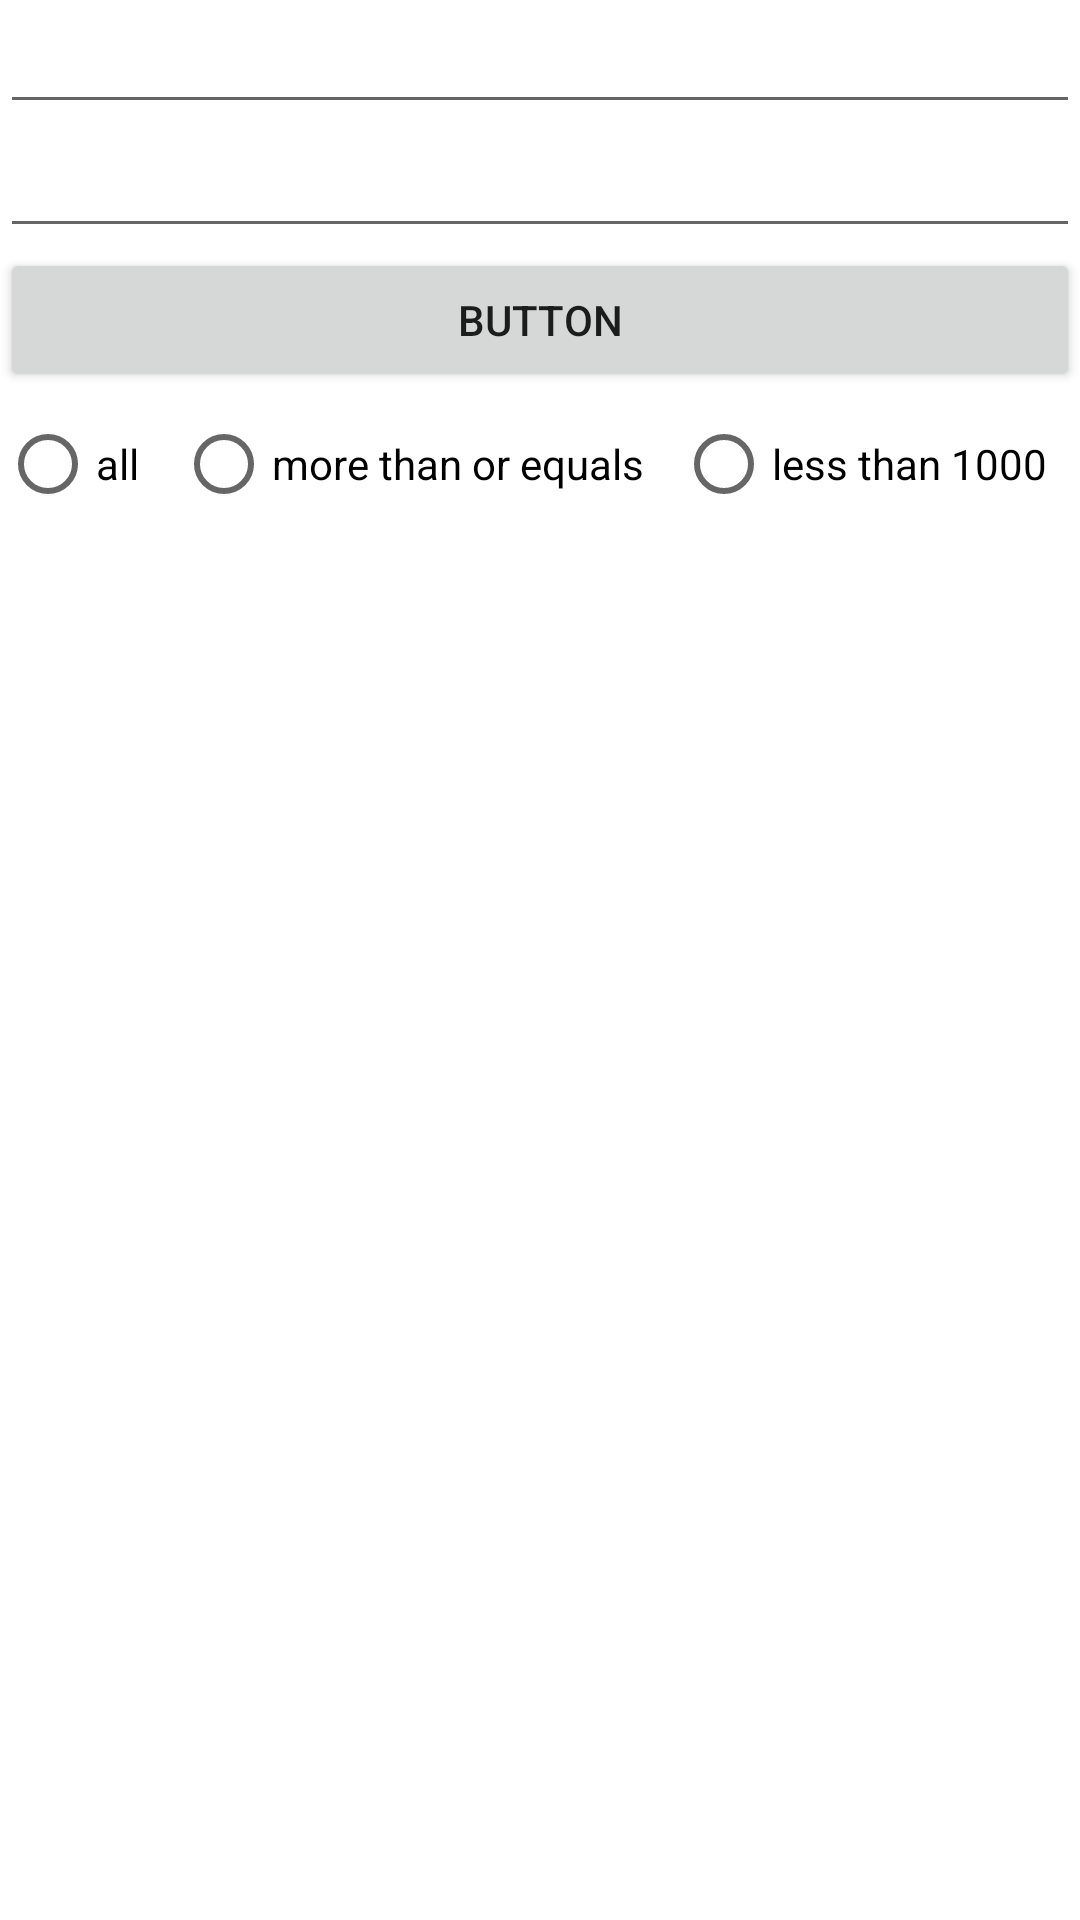

Android layout source for this screen:
<!-- AndroidManifest.xml: application theme Theme.AlshamelExam -->
<!-- res/layout/activity_employee.xml -->
<?xml version="1.0" encoding="utf-8"?>
<LinearLayout xmlns:android="http://schemas.android.com/apk/res/android"
    xmlns:app="http://schemas.android.com/apk/res-auto"
    xmlns:tools="http://schemas.android.com/tools"
    android:layout_width="match_parent"
    android:layout_height="match_parent"
    android:orientation="vertical"
    tools:context=".databaseEmployee.EmployeeActivity">

    <EditText
        android:id="@+id/et_emplName"
        android:layout_width="match_parent"
        android:layout_height="wrap_content"
        android:ems="10"
        android:inputType="textPersonName" />

    <EditText
        android:id="@+id/et_empSalary"
        android:layout_width="match_parent"
        android:layout_height="wrap_content"
        android:ems="10"
        android:inputType="textPersonName" />

    <Button
        android:id="@+id/btn_insert"
        android:layout_width="match_parent"
        android:layout_height="wrap_content"
        android:text="Button" />

    <LinearLayout
        android:layout_width="match_parent"
        android:layout_height="wrap_content"
        android:orientation="horizontal">

        <RadioGroup
            android:id="@+id/radio_group"
            android:layout_width="match_parent"
            android:layout_height="wrap_content"
            android:layout_weight="1"
            android:orientation="horizontal">

            <RadioButton
                android:id="@+id/rb_all"
                android:layout_width="wrap_content"
                android:layout_height="wrap_content"
                android:layout_weight="1"
                android:text="all" />

            <RadioButton
                android:id="@+id/rb_more"
                android:layout_width="wrap_content"
                android:layout_height="wrap_content"
                android:layout_weight="1"
                android:text="more than or equals" />

            <RadioButton
                android:id="@+id/rb_less"
                android:layout_width="wrap_content"
                android:layout_height="wrap_content"
                android:layout_weight="1"
                android:text="less than 1000" />
        </RadioGroup>

    </LinearLayout>

    <androidx.recyclerview.widget.RecyclerView
        android:id="@+id/rv"
        android:layout_width="match_parent"
        android:layout_height="match_parent" />
</LinearLayout>
<!-- resources referenced by this layout -->
<resources>
  <style name="Theme.AlshamelExam" parent="Theme.MaterialComponents.DayNight.DarkActionBar">
          
          <item name="colorPrimary">@color/purple_500</item>
          <item name="colorPrimaryVariant">@color/purple_700</item>
          <item name="colorOnPrimary">@color/white</item>
          
          <item name="colorSecondary">@color/teal_200</item>
          <item name="colorSecondaryVariant">@color/teal_700</item>
          <item name="colorOnSecondary">@color/black</item>
          
          <item name="android:statusBarColor" tools:targetApi="l">?attr/colorPrimaryVariant</item>
          
      </style>
  <!-- not gathered from this repository: default colours our renderer supplied (Android Studio template values) -->
  <color name="purple_500">#FF6200EE</color>
  <color name="purple_700">#FF3700B3</color>
  <color name="teal_200">#FF03DAC5</color>
  <color name="teal_700">#FF018786</color>
  <color name="black">#FF000000</color>
  <color name="white">#FFFFFFFF</color>
</resources>
